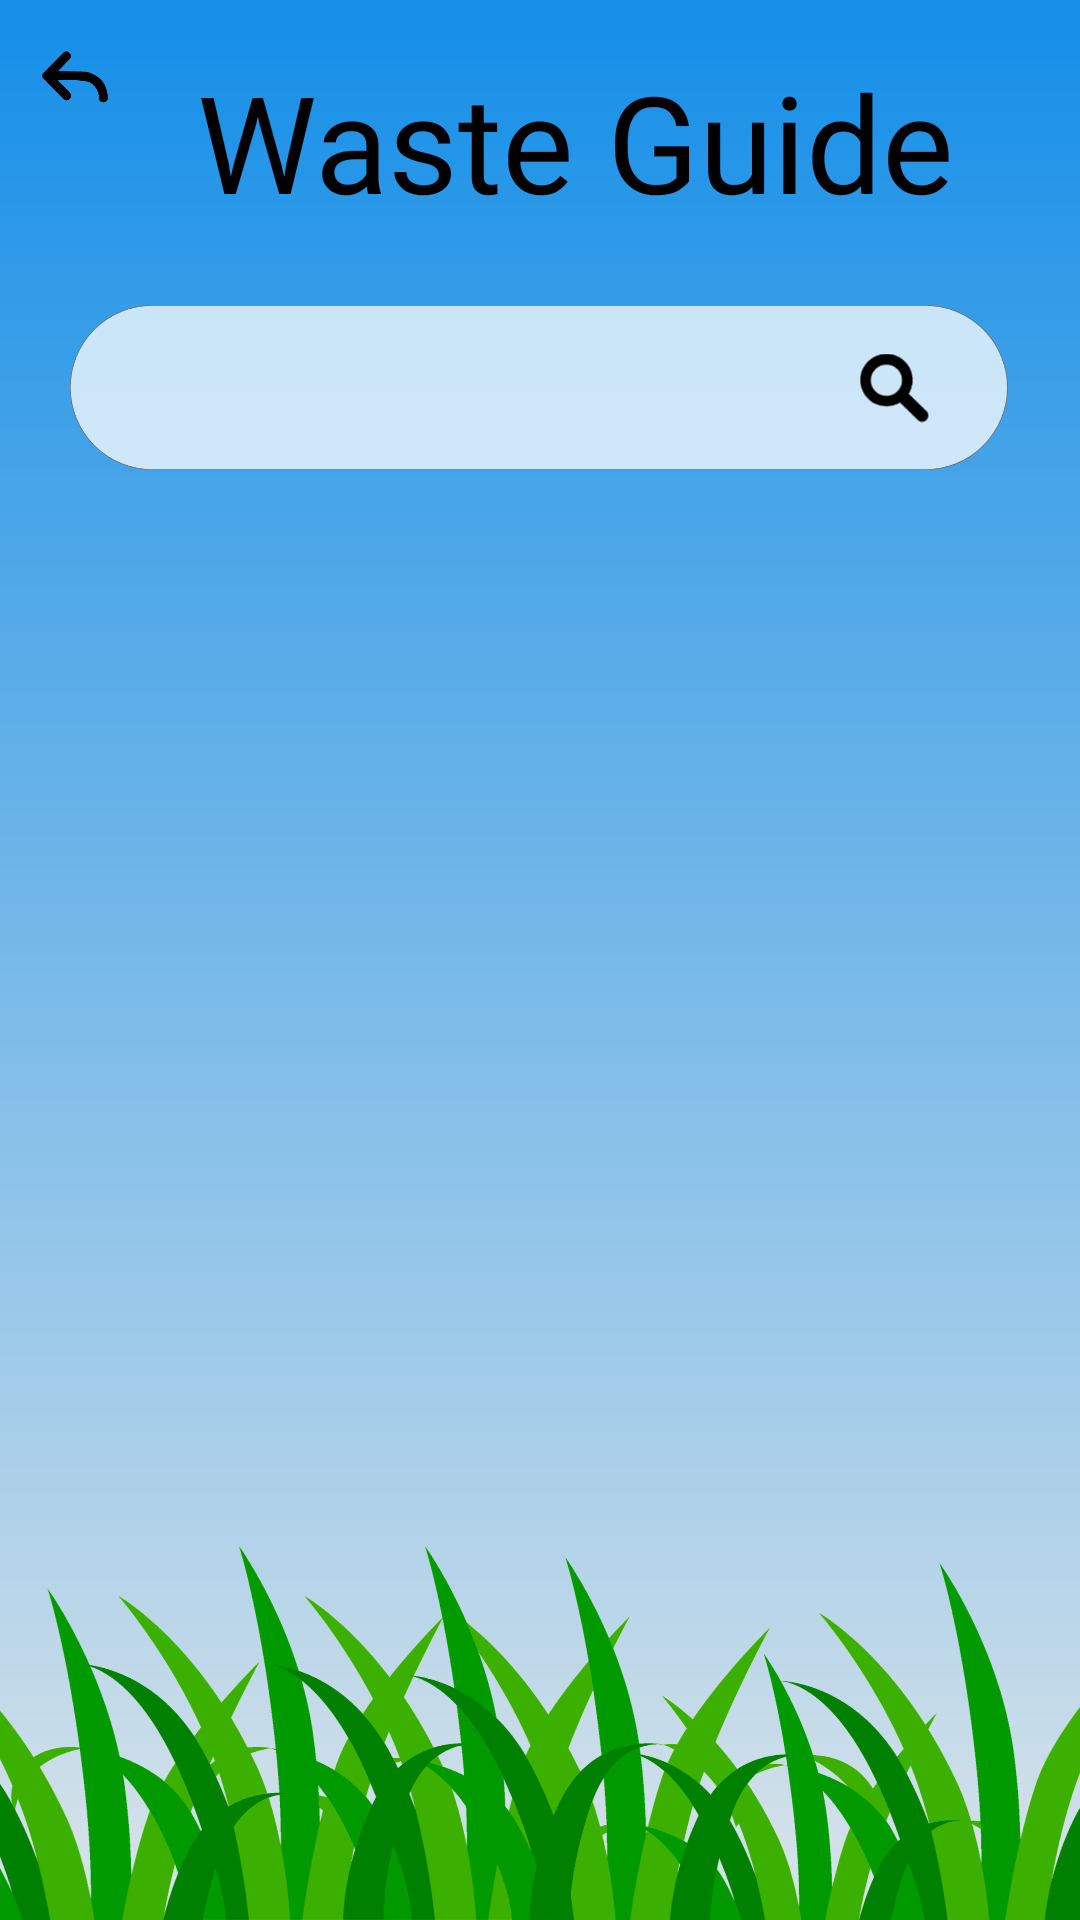

Layout XML and referenced resources for this Android screen:
<!-- AndroidManifest.xml: application theme AppTheme -->
<!-- res/layout/activity_disposable_help.xml -->
<?xml version="1.0" encoding="utf-8"?>
<androidx.constraintlayout.widget.ConstraintLayout xmlns:android="http://schemas.android.com/apk/res/android"
    xmlns:app="http://schemas.android.com/apk/res-auto"
    xmlns:tools="http://schemas.android.com/tools"
    android:layout_width="match_parent"
    android:layout_height="match_parent"
    tools:context=".DisposableHelp"
    android:background="@mipmap/background">

    <TextView
      android:id="@+id/title"
      android:layout_width="300dp"
      android:layout_height="67dp"
      android:fontFamily="@font/arial_rounded_mt_bold"
      android:gravity="center"
      android:text="Waste Guide"
      android:textColor="#000000"
      android:textSize="45sp"
      android:textStyle="normal"
      app:layout_constraintBottom_toBottomOf="parent"
      app:layout_constraintEnd_toEndOf="parent"
      app:layout_constraintHorizontal_bias="0.693"
      app:layout_constraintStart_toStartOf="parent"
      app:layout_constraintTop_toTopOf="parent"
      app:layout_constraintVertical_bias="0.024" />
    <ImageView
      android:id="@+id/backBtn"
      android:layout_width="22dp"
      android:layout_height="24dp"
      app:layout_constraintBottom_toBottomOf="parent"
      app:layout_constraintEnd_toEndOf="parent"
      app:layout_constraintHorizontal_bias="0.041"
      app:layout_constraintStart_toStartOf="parent"
      app:layout_constraintTop_toTopOf="parent"
      app:layout_constraintVertical_bias="0.022"
      app:srcCompat="@mipmap/backbtn" />
    <ImageView
      android:id="@+id/searchZone"
      android:layout_width="320dp"
      android:layout_height="55dp"
      app:layout_constraintBottom_toBottomOf="parent"
      app:layout_constraintEnd_toEndOf="parent"
      app:layout_constraintHorizontal_bias="0.494"
      app:layout_constraintStart_toStartOf="parent"
      app:layout_constraintTop_toTopOf="parent"
      app:layout_constraintVertical_bias="0.174"
      app:srcCompat="@mipmap/searchzone" />
    <ImageView
      android:id="@+id/surchBtn"
      android:layout_width="23dp"
      android:layout_height="24dp"
      android:layout_marginEnd="30dp"
      app:layout_constraintBottom_toBottomOf="@+id/searchZone"
      app:layout_constraintEnd_toEndOf="@+id/searchZone"
      app:layout_constraintTop_toTopOf="@+id/searchZone"
      app:srcCompat="@mipmap/searchbtn" />
</androidx.constraintlayout.widget.ConstraintLayout>
<!-- resources referenced by this layout -->
<resources>
  <!-- mipmap backbtn: png bitmap (mipmap-xxhdpi, 2818 bytes) -->
  <!-- mipmap background (drawable) -->
  <?xml version="1.0" encoding="utf-8"?>
  <selector xmlns:android="http://schemas.android.com/apk/res/android">
      <item>
          <shape>
              <gradient
                  android:angle="90"
                  android:startColor=""
                  android:endColor=""
                  />
          </shape>
      </item>
  
  </selector>
  <!-- mipmap searchbtn: png bitmap (mipmap-xxhdpi, 4035 bytes) -->
  <!-- mipmap searchzone: png bitmap (mipmap-xxhdpi, 25395 bytes) -->
  <style name="AppTheme" parent="Theme.AppCompat.Light.NoActionBar">
          
          <item name="colorPrimary">@color/colorPrimary</item>
          <item name="colorPrimaryDark">@color/endColor</item>
          <item name="colorAccent">@color/colorAccent</item>
      </style>
  <color name="colorPrimary">#008577</color>
  <color name="colorAccent">#D81B60</color>
</resources>
